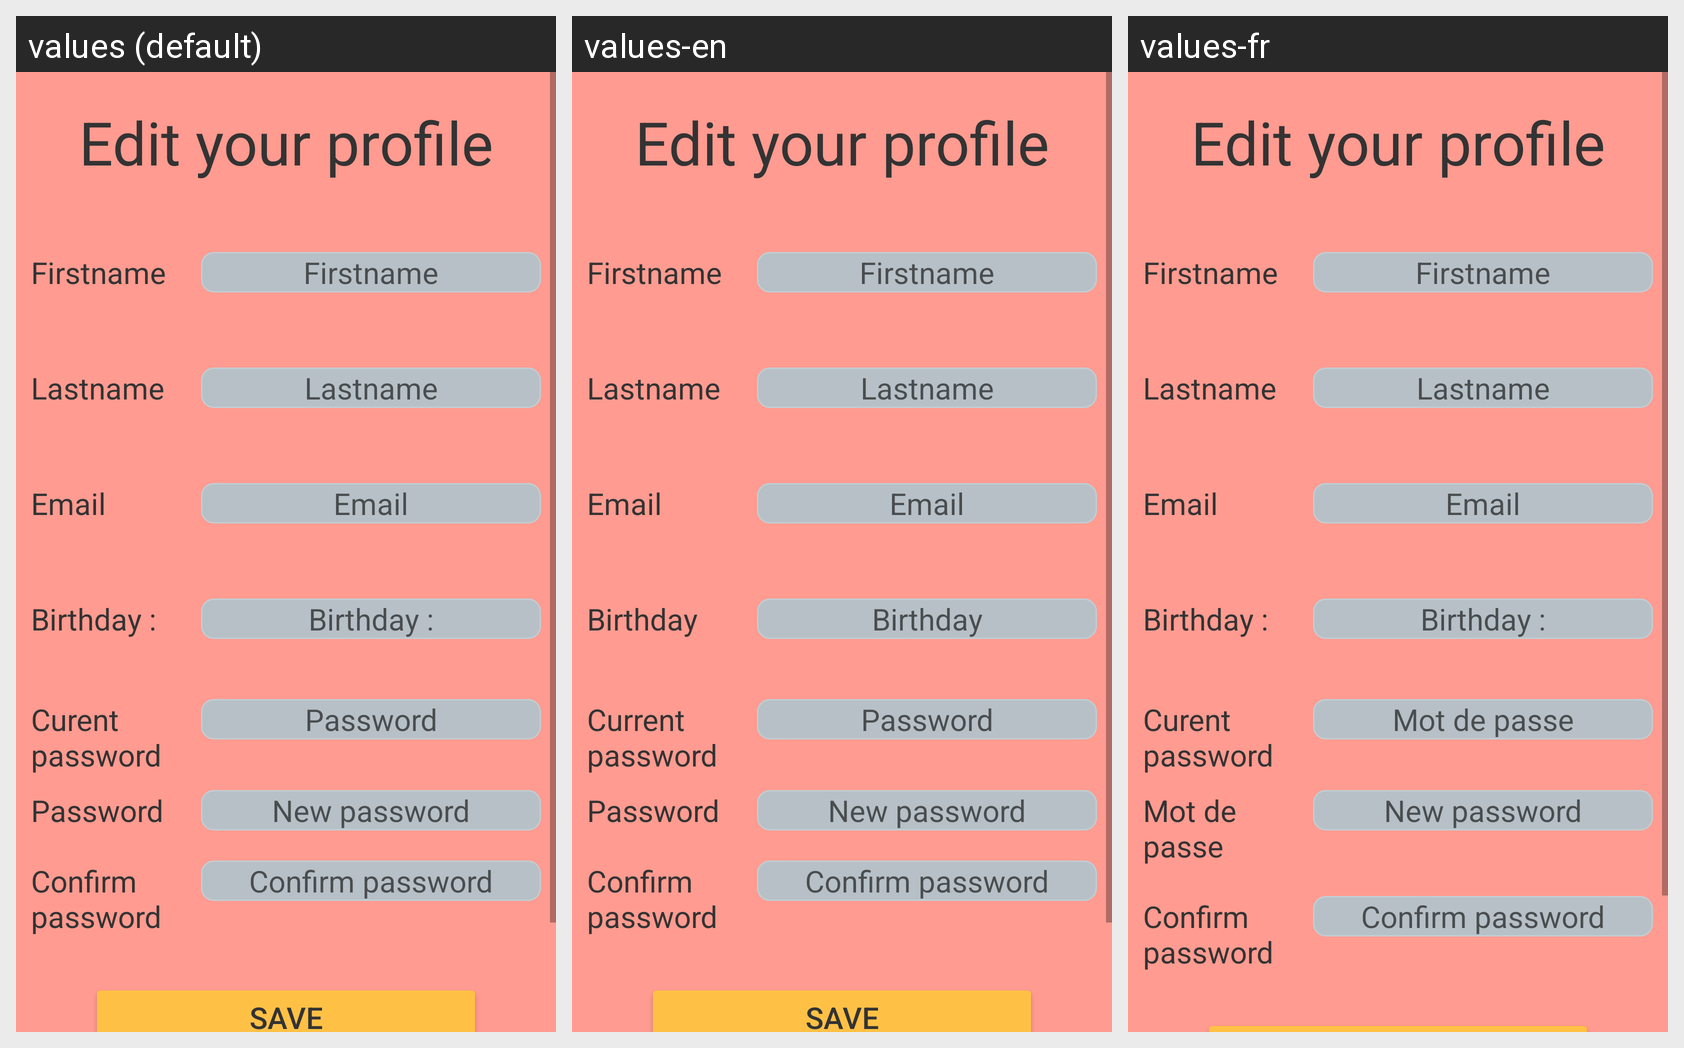

This grid shows one Android layout under several languages. Give, for every string resource on the screen, its name, the default text and each shown locale's text.
Android screen res/layout/activity_edit_profile.xml rendered under 3 locales, left to right: values (default), values-en, values-fr. Device: Nexus 5 (rendered at 1080×1920; each locale shown at half size, 540×960, under a caption strip naming it); theme Theme.CookMaster.
Strings drawn on this screen, with the default value and each locale's value (text and hints the layout hard-codes appear in the picture but are not listed):

edit_profile
  values: Edit your profile
      
  values-en: Edit your profile
      
  values-fr: Edit your profile
        [not translated; the default value is used]

first_name
  values: Firstname
  values-en: Firstname
  values-fr: Firstname  [not translated; the default value is used]

lastname
  values: Lastname
  values-en: Lastname
  values-fr: Lastname  [not translated; the default value is used]

email
  values: Email
  values-en: Email
  values-fr: Email

birthday
  values: Birthday :
  values-en: Birthday
  values-fr: Birthday :  [not translated; the default value is used]

current_password
  values: Curent password
  values-en: Current password
  values-fr: Curent password  [not translated; the default value is used]

password
  values: Password
  values-en: Password
  values-fr: Mot de passe

new_password
  values: New password
  values-en: New password
  values-fr: New password  [not translated; the default value is used]

passwordConfirm
  values: Confirm password
  values-en: Confirm password  [not translated; the default value is used]
  values-fr: Confirm password  [not translated; the default value is used]

save
  values: Save
  values-en: Save
  values-fr: Save  [not translated; the default value is used]

goBack
  values: Return
  values-en: Return
  values-fr: Return  [not translated; the default value is used]
